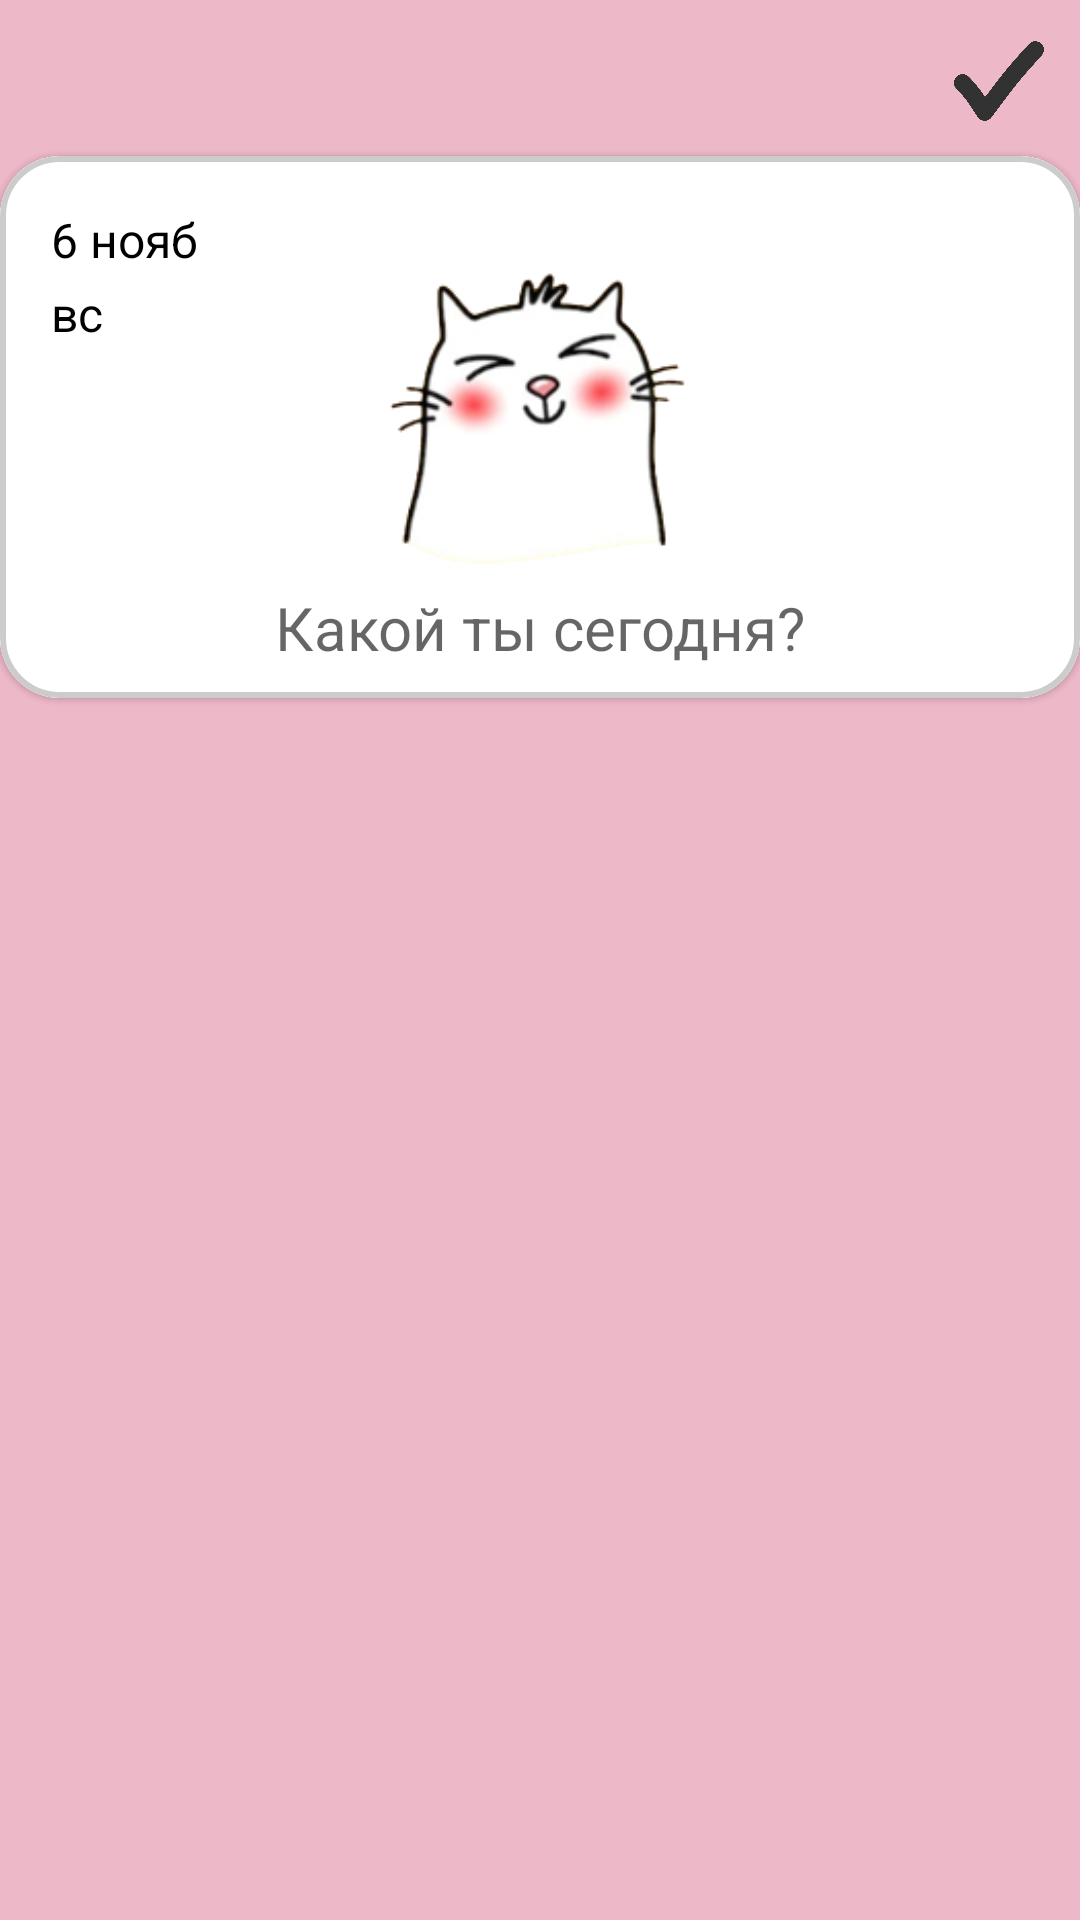

This screen was rendered from an Android layout file. Write that file and the resources it references.
<!-- AndroidManifest.xml: application theme Theme.Allinemmo -->
<!-- res/layout/activity_edit_emotion.xml -->
<?xml version="1.0" encoding="utf-8"?>
<androidx.constraintlayout.widget.ConstraintLayout xmlns:android="http://schemas.android.com/apk/res/android"
    xmlns:app="http://schemas.android.com/apk/res-auto"
    xmlns:tools="http://schemas.android.com/tools"
    android:layout_width="match_parent"
    android:layout_height="match_parent"
    android:background="@color/pink"
    tools:context=".EditEmotion">

    <ImageView
        android:id="@+id/apply_btn"
        android:layout_width="30dp"
        android:layout_height="30dp"
        android:layout_marginTop="12dp"
        android:layout_marginEnd="12dp"
        app:layout_constraintEnd_toEndOf="parent"
        app:layout_constraintTop_toTopOf="parent"
        app:srcCompat="@drawable/apply" />

    <com.google.android.material.card.MaterialCardView
        android:id="@+id/materialCardView"
        android:layout_width="match_parent"
        android:layout_height="wrap_content"
        app:cardCornerRadius="20dp"
        android:layout_marginTop="10dp"
        app:layout_constraintEnd_toEndOf="parent"
        app:layout_constraintStart_toStartOf="parent"
        app:layout_constraintTop_toBottomOf="@+id/apply_btn"
        app:strokeColor="#cccccc"
        app:strokeWidth="2dp">

        <androidx.constraintlayout.widget.ConstraintLayout
            android:layout_width="match_parent"
            android:layout_height="wrap_content"
            android:background="@color/cardview_light_background"
            android:padding="5dp">

            <ImageView
                android:id="@+id/person_photo"
                android:layout_width="100dp"
                android:layout_height="100dp"
                android:layout_alignParentLeft="true"
                android:layout_alignParentTop="true"
                app:layout_constraintEnd_toEndOf="parent"
                app:layout_constraintStart_toStartOf="parent"
                app:layout_constraintTop_toBottomOf="@+id/day_card"
                app:srcCompat="@drawable/emmo_happy" />

            <EditText
                android:id="@+id/emmo_text_card"
                android:layout_width="wrap_content"
                android:layout_height="wrap_content"
                android:layout_margin="5dp"
                android:layout_marginBottom="16dp"
                android:background="@null"
                android:hint="Какой ты сегодня?"
                android:textAlignment="center"
                android:textColor="@color/black"
                android:textSize="20sp"
                app:layout_constraintBottom_toBottomOf="parent"
                app:layout_constraintEnd_toEndOf="parent"
                app:layout_constraintStart_toStartOf="parent"
                app:layout_constraintTop_toBottomOf="@+id/person_photo" />

            <TextView
                android:id="@+id/day_card"
                android:layout_width="wrap_content"
                android:layout_height="wrap_content"
                android:layout_marginStart="12dp"
                android:layout_marginTop="12dp"
                android:text="6 нояб"
                android:textSize="16sp"
                android:textColor="@color/black"
                app:layout_constraintStart_toStartOf="parent"
                app:layout_constraintTop_toTopOf="parent" />

            <TextView
                android:id="@+id/dayweek_card"
                android:layout_width="wrap_content"
                android:layout_height="wrap_content"
                android:textSize="16sp"
                android:layout_marginTop="3dp"
                android:layout_marginStart="12dp"
                android:text="вс"
                android:textColor="@color/black"
                app:layout_constraintStart_toStartOf="parent"
                app:layout_constraintTop_toBottomOf="@+id/day_card" />

        </androidx.constraintlayout.widget.ConstraintLayout>

    </com.google.android.material.card.MaterialCardView>

    <ScrollView
        android:layout_width="match_parent"
        android:layout_height="wrap_content"
        app:layout_constraintBottom_toBottomOf="parent"
        app:layout_constraintEnd_toEndOf="parent"
        app:layout_constraintStart_toStartOf="parent"
        android:layout_marginBottom="10dp">
        <LinearLayout
            android:layout_width="match_parent"
            android:layout_height="match_parent">


            <ImageButton
                android:id="@+id/gallery_btn"
                android:layout_width="30dp"
                android:layout_height="30dp"
                android:background="@null"
                android:scaleType="fitXY"
                android:layout_marginStart="30dp"
                android:src="@drawable/gallery" />

            <ImageButton
                android:id="@+id/clock_btn"
                android:layout_width="30dp"
                android:layout_height="30dp"
                android:layout_marginStart="30dp"
                android:background="@null"
                android:scaleType="fitXY"
                android:src="@drawable/clock" />
        </LinearLayout>

    </ScrollView>

</androidx.constraintlayout.widget.ConstraintLayout>
<!-- resources referenced by this layout -->
<resources>
  <color name="black">#FF000000</color>
  <color name="pink">#EDB8C8</color>
  <!-- drawable apply: png bitmap (drawable, 19367 bytes) -->
  <!-- drawable emmo_happy: png bitmap (drawable, 19462 bytes) -->
  <style name="Theme.Allinemmo" parent="Theme.MaterialComponents.DayNight.DarkActionBar">
          
          <item name="colorPrimary">@color/purple_500</item>
          <item name="colorPrimaryVariant">@color/purple_700</item>
          <item name="colorOnPrimary">@color/white</item>
          
          <item name="colorSecondary">@color/teal_200</item>
          <item name="colorSecondaryVariant">@color/teal_700</item>
          <item name="colorOnSecondary">@color/black</item>
          
          <item name="android:statusBarColor">?attr/colorPrimaryVariant</item>
          
      </style>
  <color name="purple_500">#FF6200EE</color>
  <color name="purple_700">#FF3700B3</color>
  <color name="white">#FFFFFFFF</color>
  <color name="teal_200">#FF03DAC5</color>
  <color name="teal_700">#FF018786</color>
</resources>
